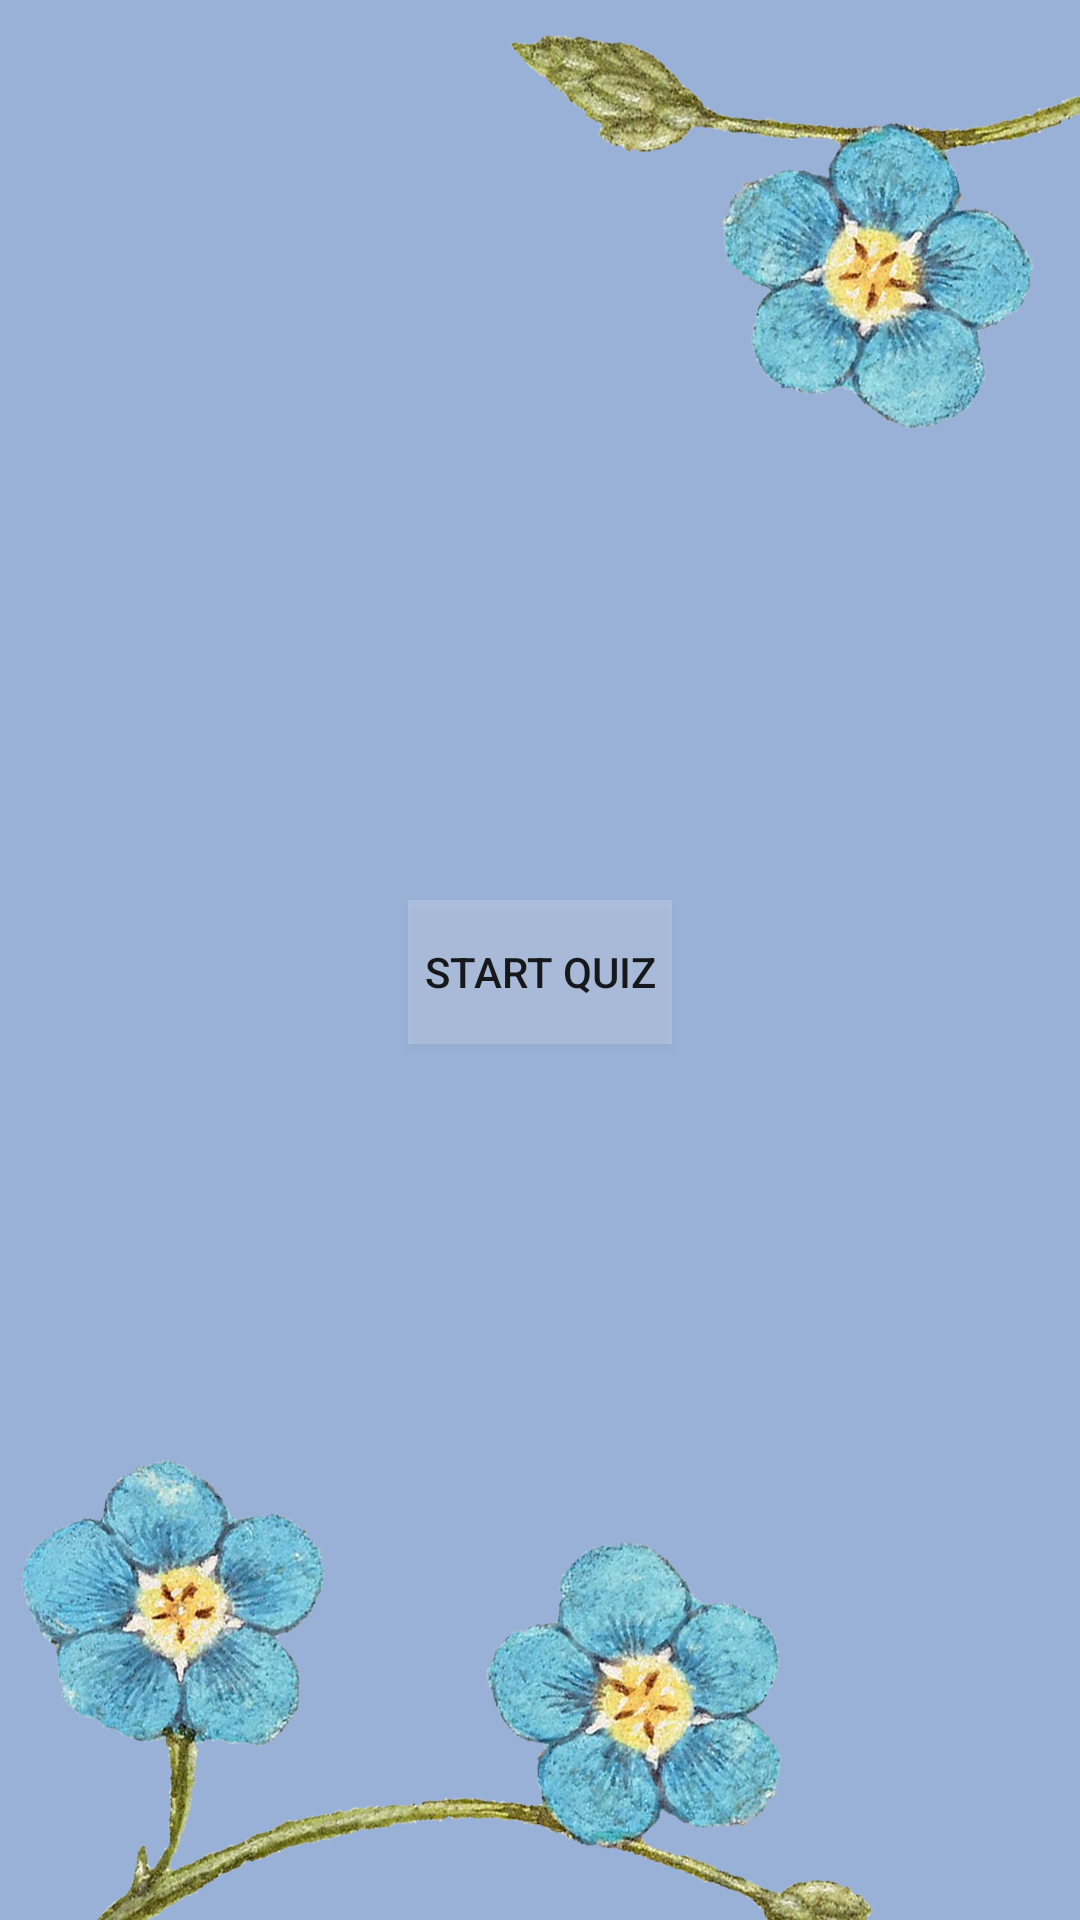

Reconstruct the res/layout file that produces this screen, plus the resources it refers to.
<!-- AndroidManifest.xml: application theme Theme.DementiApp -->
<!-- res/layout/activity_main3.xml -->
<?xml version="1.0" encoding="utf-8"?>
<RelativeLayout xmlns:android="http://schemas.android.com/apk/res/android"
    xmlns:app="http://schemas.android.com/apk/res-auto"
    xmlns:tools="http://schemas.android.com/tools"
    android:layout_width="match_parent"
    android:layout_height="match_parent"
    android:background="@drawable/background"
    tools:context=".MainActivity3">

    <Button
        android:id="@+id/button_start_quiz"
        android:layout_width="wrap_content"
        android:layout_height="wrap_content"
        android:layout_centerHorizontal="true"
        android:layout_marginTop="300dp"
        android:background="#30FFFFFF"
        android:text="Start quiz" />

</RelativeLayout>
<!-- resources referenced by this layout -->
<resources>
  <!-- drawable background: png bitmap (drawable, 588775 bytes) -->
  <style name="Theme.DementiApp" parent="Theme.MaterialComponents.DayNight.DarkActionBar">
          
          <item name="colorPrimary">@color/purple_500</item>
          <item name="colorPrimaryVariant">@color/purple_700</item>
          <item name="colorOnPrimary">@color/white</item>
          
          <item name="colorSecondary">@color/teal_200</item>
          <item name="colorSecondaryVariant">@color/teal_700</item>
          <item name="colorOnSecondary">@color/black</item>
          
          <item name="android:statusBarColor" tools:targetApi="l">?attr/colorPrimaryVariant</item>
          
      </style>
  <!-- not gathered from this repository: default colours our renderer supplied (Android Studio template values) -->
  <color name="purple_500">#FF6200EE</color>
  <color name="purple_700">#FF3700B3</color>
  <color name="teal_200">#FF03DAC5</color>
  <color name="teal_700">#FF018786</color>
  <color name="black">#FF000000</color>
  <color name="white">#FFFFFFFF</color>
</resources>
